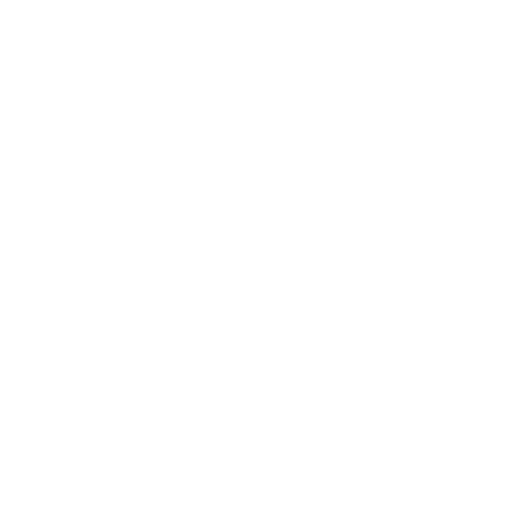
t = 0.00 s
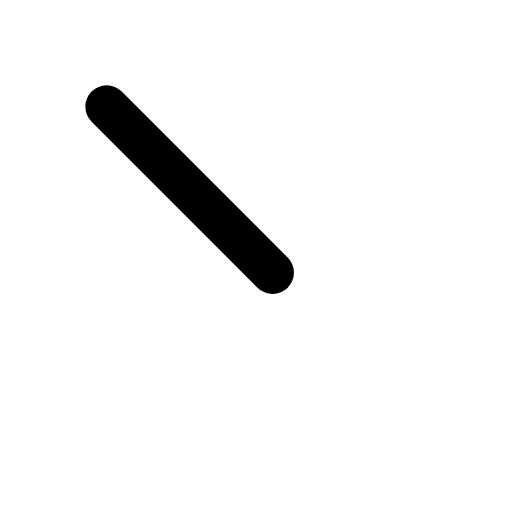
t = 0.25 s
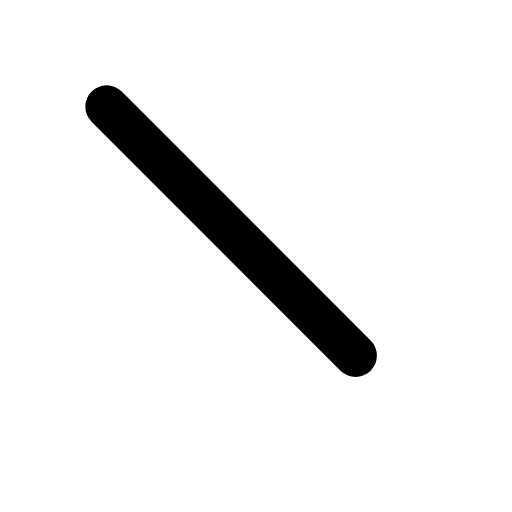
t = 0.38 s
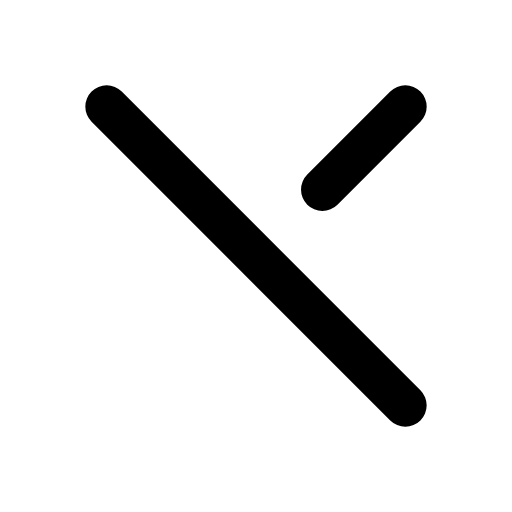
t = 0.63 s
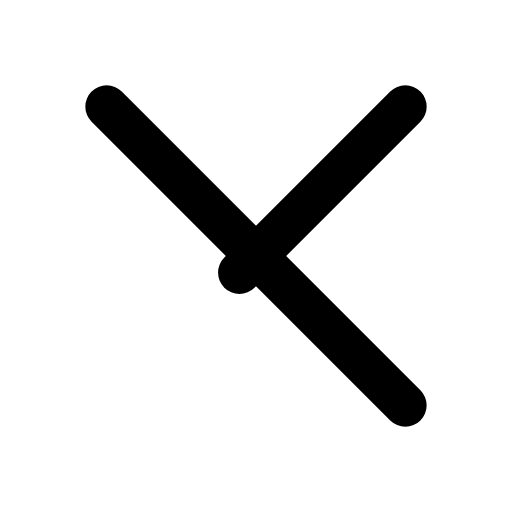
t = 0.75 s
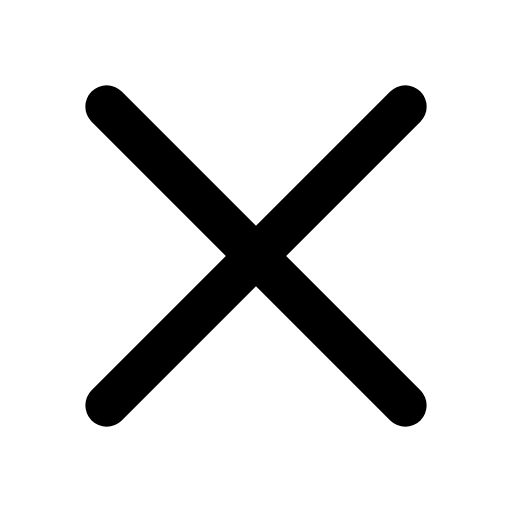
t = 1.00 s

The animated SVG that drew these frames (rendered in a browser with its animation timeline set to each time). Animation: 2 SMIL elements (animate=2); one cycle of 1.00 s.

<svg xmlns="http://www.w3.org/2000/svg" width="24" height="24" viewBox="0 0 24 24"><g fill="none" stroke="currentColor" stroke-dasharray="22" stroke-linecap="round" stroke-linejoin="round" stroke-width="2"><path d="M5 5l14 14"><animate fill="freeze" attributeName="stroke-dashoffset" dur="0.5s" values="22;0"/></path><path stroke-dashoffset="22" d="M19 5l-14 14"><animate fill="freeze" attributeName="stroke-dashoffset" begin="0.5s" dur="0.5s" to="0"/></path></g></svg>
